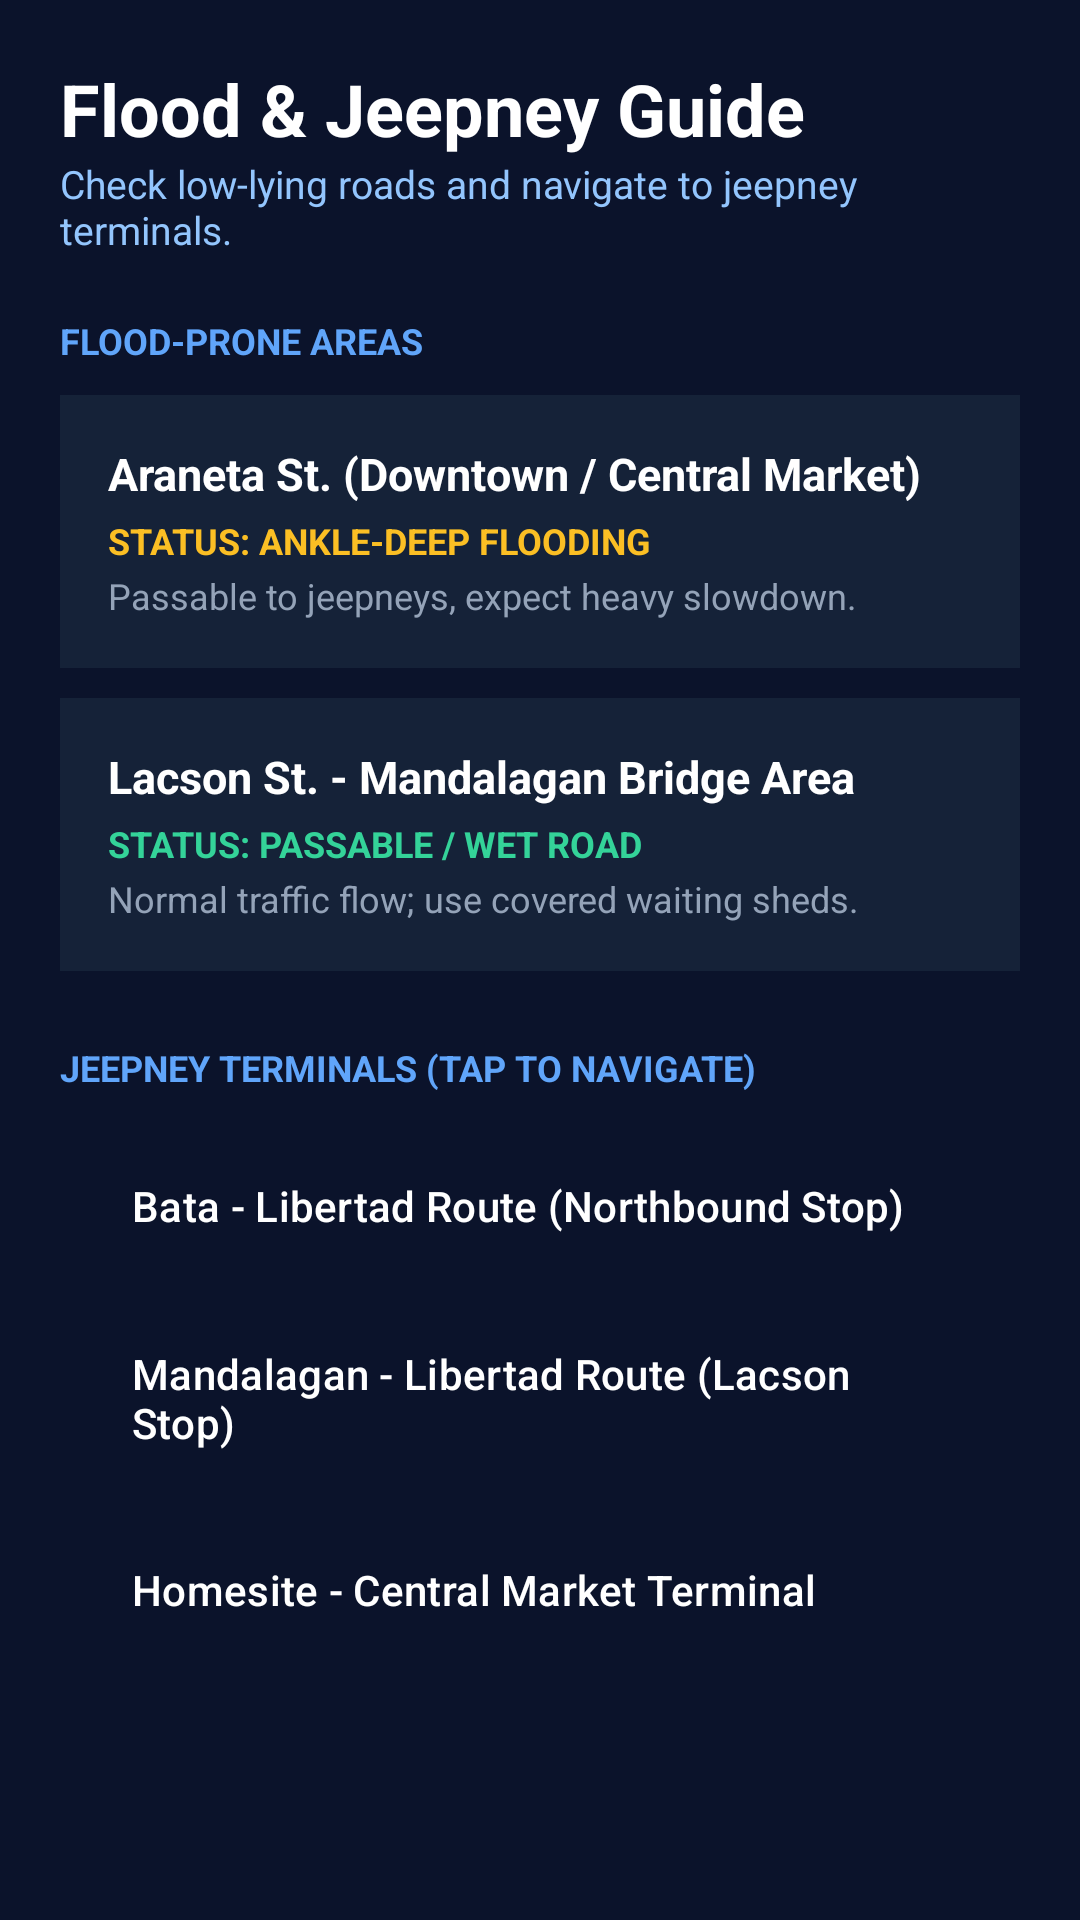

Android layout source for this screen:
<!-- AndroidManifest.xml: application theme Theme.StudentRoute -->
<!-- res/layout/fragment_transit.xml -->
<?xml version="1.0" encoding="utf-8"?>
<ScrollView xmlns:android="http://schemas.android.com/apk/res/android"
    xmlns:app="http://schemas.android.com/apk/res-auto"
    android:layout_width="match_parent"
    android:layout_height="match_parent"
    android:background="#0B132B"
    android:fillViewport="true">

    <LinearLayout
        android:layout_width="match_parent"
        android:layout_height="wrap_content"
        android:orientation="vertical"
        android:padding="20dp">

        <TextView
            android:layout_width="wrap_content"
            android:layout_height="wrap_content"
            android:text="Flood &amp; Jeepney Guide"
            android:textColor="#FFFFFF"
            android:textSize="24sp"
            android:textStyle="bold" />

        <TextView
            android:layout_width="wrap_content"
            android:layout_height="wrap_content"
            android:text="Check low-lying roads and navigate to jeepney terminals."
            android:textColor="#93C5FD"
            android:textSize="13sp"
            android:layout_marginBottom="20dp" />

        <TextView
            android:layout_width="wrap_content"
            android:layout_height="wrap_content"
            android:text="FLOOD-PRONE AREAS"
            android:textColor="#60A5FA"
            android:textSize="12sp"
            android:textStyle="bold"
            android:layout_marginBottom="10dp" />

        <LinearLayout
            android:layout_width="match_parent"
            android:layout_height="wrap_content"
            android:background="#152238"
            android:orientation="vertical"
            android:padding="16dp"
            android:layout_marginBottom="10dp">

            <TextView
                android:layout_width="wrap_content"
                android:layout_height="wrap_content"
                android:text="Araneta St. (Downtown / Central Market)"
                android:textColor="#FFFFFF"
                android:textSize="15sp"
                android:textStyle="bold" />

            <TextView
                android:layout_width="wrap_content"
                android:layout_height="wrap_content"
                android:text="STATUS: ANKLE-DEEP FLOODING"
                android:textColor="#FBBF24"
                android:textSize="12sp"
                android:textStyle="bold"
                android:layout_marginTop="4dp" />

            <TextView
                android:layout_width="wrap_content"
                android:layout_height="wrap_content"
                android:text="Passable to jeepneys, expect heavy slowdown."
                android:textColor="#94A3B8"
                android:textSize="12sp"
                android:layout_marginTop="2dp" />
        </LinearLayout>

        <LinearLayout
            android:layout_width="match_parent"
            android:layout_height="wrap_content"
            android:background="#152238"
            android:orientation="vertical"
            android:padding="16dp"
            android:layout_marginBottom="24dp">

            <TextView
                android:layout_width="wrap_content"
                android:layout_height="wrap_content"
                android:text="Lacson St. - Mandalagan Bridge Area"
                android:textColor="#FFFFFF"
                android:textSize="15sp"
                android:textStyle="bold" />

            <TextView
                android:layout_width="wrap_content"
                android:layout_height="wrap_content"
                android:text="STATUS: PASSABLE / WET ROAD"
                android:textColor="#34D399"
                android:textSize="12sp"
                android:textStyle="bold"
                android:layout_marginTop="4dp" />

            <TextView
                android:layout_width="wrap_content"
                android:layout_height="wrap_content"
                android:text="Normal traffic flow; use covered waiting sheds."
                android:textColor="#94A3B8"
                android:textSize="12sp"
                android:layout_marginTop="2dp" />
        </LinearLayout>

        <TextView
            android:layout_width="wrap_content"
            android:layout_height="wrap_content"
            android:text="JEEPNEY TERMINALS (TAP TO NAVIGATE)"
            android:textColor="#60A5FA"
            android:textSize="12sp"
            android:textStyle="bold"
            android:layout_marginBottom="10dp" />

        <Button
            android:id="@+id/btnJeep1"
            style="?attr/materialButtonOutlinedStyle"
            android:layout_width="match_parent"
            android:layout_height="56dp"
            android:layout_marginBottom="8dp"
            android:backgroundTint="#1C2541"
            android:gravity="start|center_vertical"
            android:text="Bata - Libertad Route (Northbound Stop)"
            android:textAllCaps="false"
            android:textColor="#FFFFFF"
            app:strokeColor="#334155" />

        <Button
            android:id="@+id/btnJeep2"
            style="?attr/materialButtonOutlinedStyle"
            android:layout_width="match_parent"
            android:layout_height="56dp"
            android:layout_marginBottom="8dp"
            android:backgroundTint="#1C2541"
            android:gravity="start|center_vertical"
            android:text="Mandalagan - Libertad Route (Lacson Stop)"
            android:textAllCaps="false"
            android:textColor="#FFFFFF"
            app:strokeColor="#334155" />

        <Button
            android:id="@+id/btnJeep3"
            style="?attr/materialButtonOutlinedStyle"
            android:layout_width="match_parent"
            android:layout_height="56dp"
            android:backgroundTint="#1C2541"
            android:gravity="start|center_vertical"
            android:text="Homesite - Central Market Terminal"
            android:textAllCaps="false"
            android:textColor="#FFFFFF"
            app:strokeColor="#334155" />

    </LinearLayout>
</ScrollView>
<!-- resources referenced by this layout -->
<resources>
  <style name="Theme.StudentRoute" parent="Base.Theme.StudentRoute" />
  <style name="Base.Theme.StudentRoute" parent="Theme.Material3.DayNight.NoActionBar">
          
          
      </style>
</resources>
